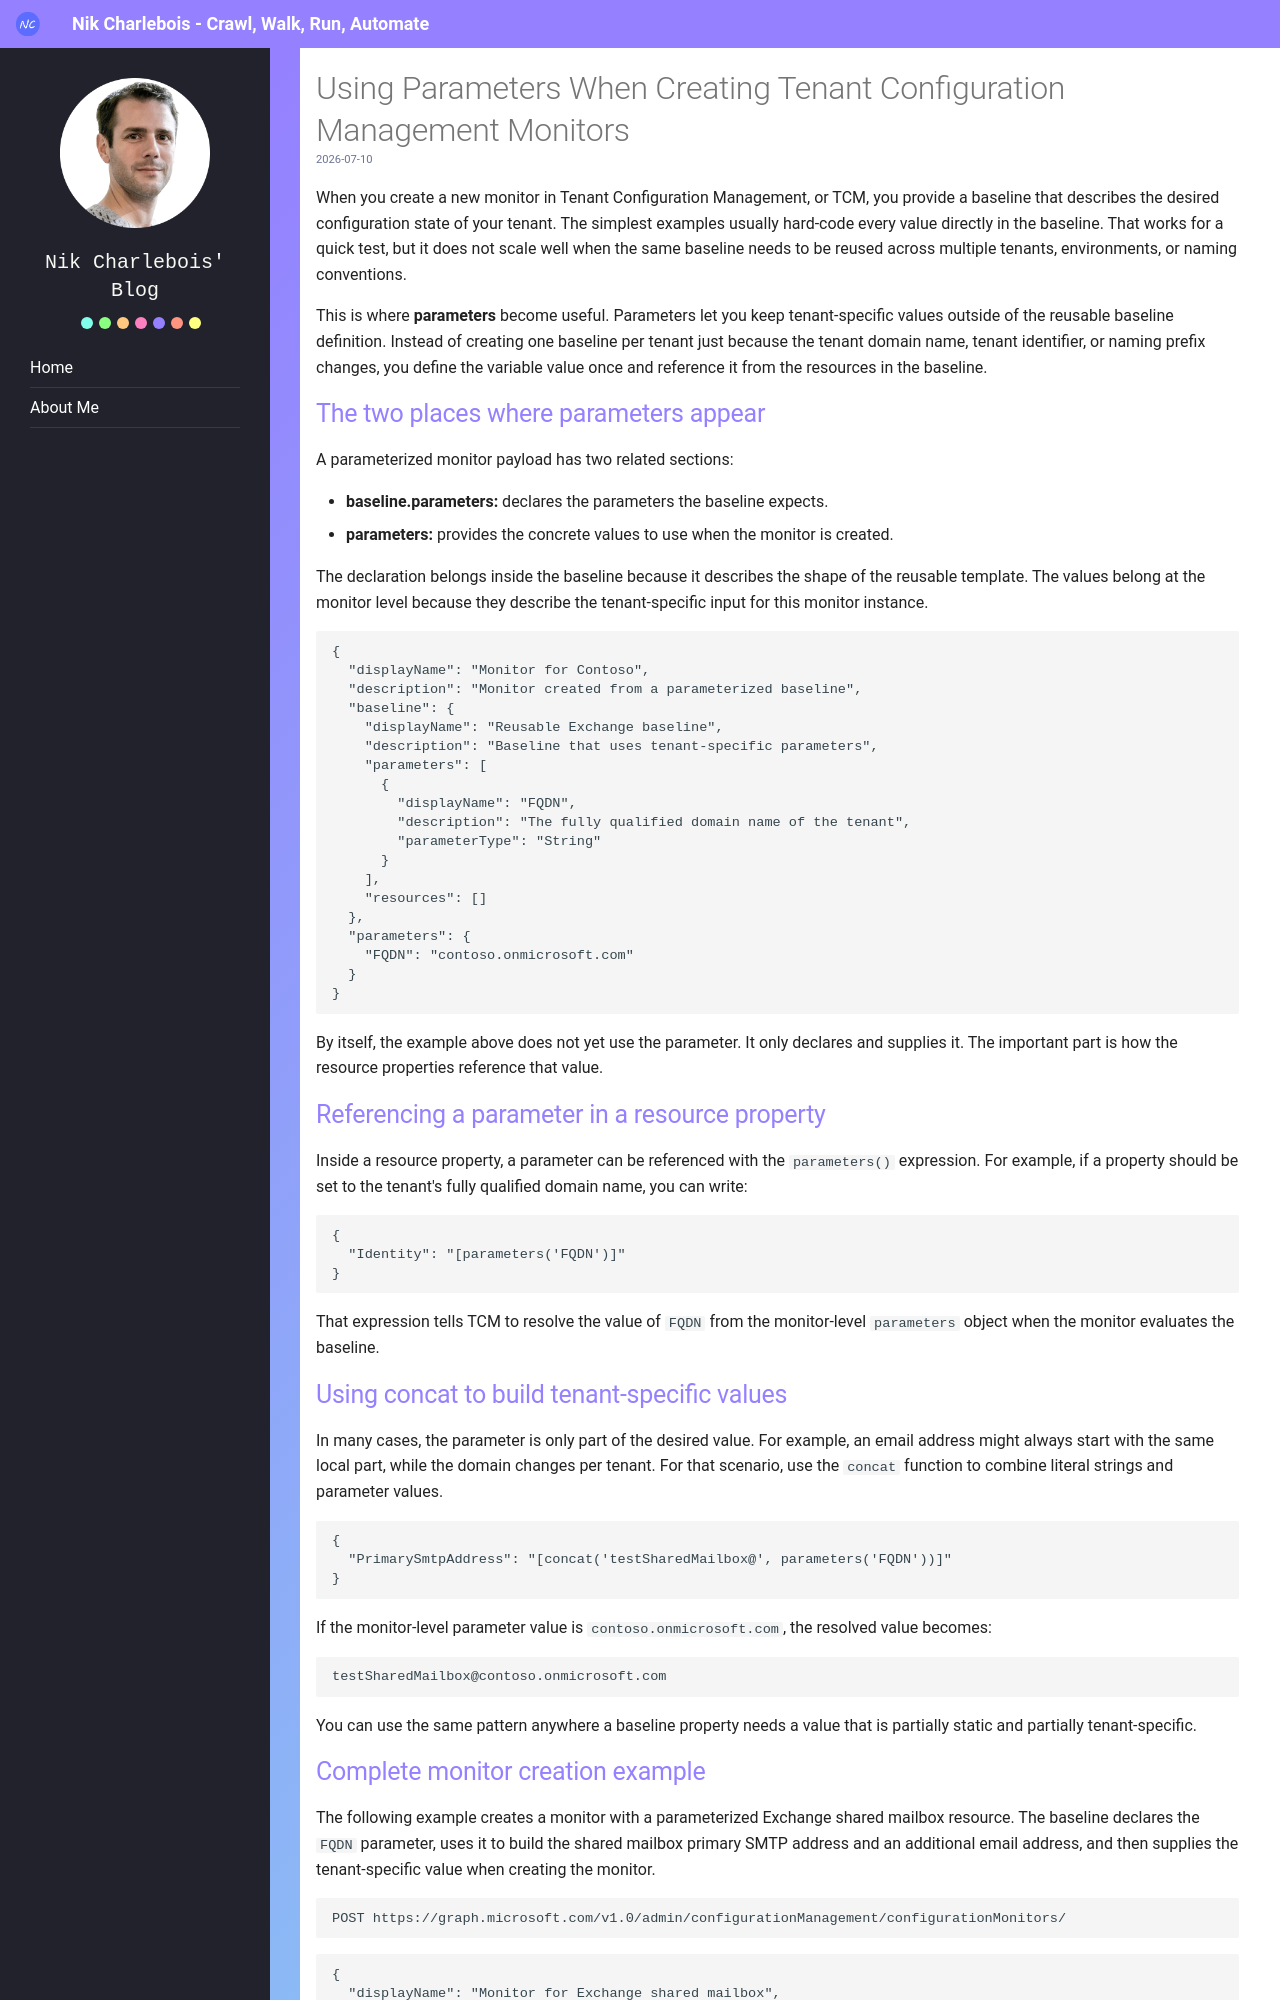

repository: NikCharlebois/Nik-Charlebois.com · page: blog/posts/2026/tcm-monitor-parameters/index.html · generator: mkdocs

---
title: Using Parameters When Creating Tenant Configuration Management Monitors
---

<h1 class="blog-title">Using Parameters When Creating Tenant Configuration Management Monitors</h1>
<div class="article-date">2026-07-10</div>

<p>When you create a new monitor in Tenant Configuration Management, or TCM, you provide a baseline that describes the desired configuration state of your tenant. The simplest examples usually hard-code every value directly in the baseline. That works for a quick test, but it does not scale well when the same baseline needs to be reused across multiple tenants, environments, or naming conventions.</p>

<p>This is where <strong>parameters</strong> become useful. Parameters let you keep tenant-specific values outside of the reusable baseline definition. Instead of creating one baseline per tenant just because the tenant domain name, tenant identifier, or naming prefix changes, you define the variable value once and reference it from the resources in the baseline.</p>

<h2>The two places where parameters appear</h2>

<p>A parameterized monitor payload has two related sections:</p>

<ul>
<li><strong>baseline.parameters:</strong> declares the parameters the baseline expects.</li>
<li><strong>parameters:</strong> provides the concrete values to use when the monitor is created.</li>
</ul>

<p>The declaration belongs inside the baseline because it describes the shape of the reusable template. The values belong at the monitor level because they describe the tenant-specific input for this monitor instance.</p>

```json
{
  "displayName": "Monitor for Contoso",
  "description": "Monitor created from a parameterized baseline",
  "baseline": {
    "displayName": "Reusable Exchange baseline",
    "description": "Baseline that uses tenant-specific parameters",
    "parameters": [
      {
        "displayName": "FQDN",
        "description": "The fully qualified domain name of the tenant",
        "parameterType": "String"
      }
    ],
    "resources": []
  },
  "parameters": {
    "FQDN": "contoso.onmicrosoft.com"
  }
}
```

<p>By itself, the example above does not yet use the parameter. It only declares and supplies it. The important part is how the resource properties reference that value.</p>

<h2>Referencing a parameter in a resource property</h2>

<p>Inside a resource property, a parameter can be referenced with the <code>parameters()</code> expression. For example, if a property should be set to the tenant's fully qualified domain name, you can write:</p>

```json
{
  "Identity": "[parameters('FQDN')]"
}
```

<p>That expression tells TCM to resolve the value of <code>FQDN</code> from the monitor-level <code>parameters</code> object when the monitor evaluates the baseline.</p>

<h2>Using concat to build tenant-specific values</h2>

<p>In many cases, the parameter is only part of the desired value. For example, an email address might always start with the same local part, while the domain changes per tenant. For that scenario, use the <code>concat</code> function to combine literal strings and parameter values.</p>

```json
{
  "PrimarySmtpAddress": "[concat('testSharedMailbox@', parameters('FQDN'))]"
}
```

<p>If the monitor-level parameter value is <code>contoso.onmicrosoft.com</code>, the resolved value becomes:</p>

```text
testSharedMailbox@contoso.onmicrosoft.com
```

<p>You can use the same pattern anywhere a baseline property needs a value that is partially static and partially tenant-specific.</p>

<h2>Complete monitor creation example</h2>

<p>The following example creates a monitor with a parameterized Exchange shared mailbox resource. The baseline declares the <code>FQDN</code> parameter, uses it to build the shared mailbox primary SMTP address and an additional email address, and then supplies the tenant-specific value when creating the monitor.</p>

```http
POST https://graph.microsoft.com/v1.0/admin/configurationManagement/configurationMonitors/
```
